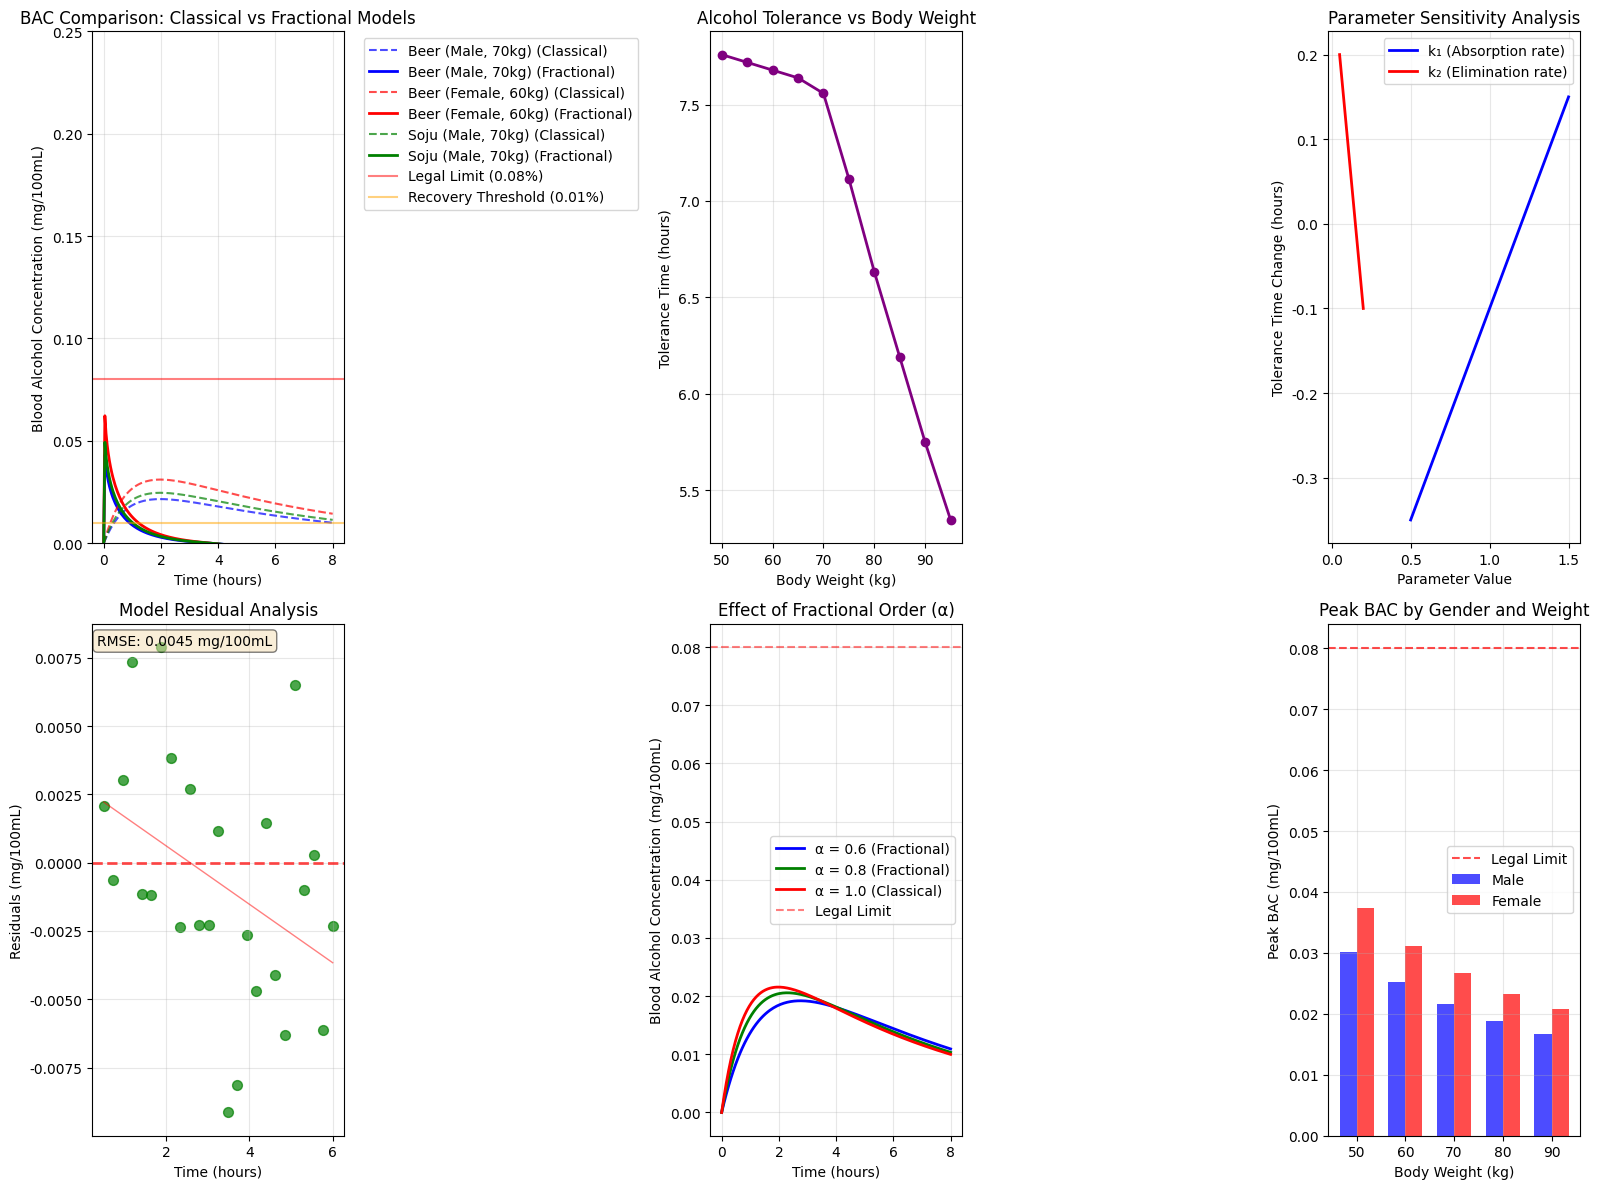

Here is the Python script that generated this plot:
import numpy as np
import matplotlib.pyplot as plt
from scipy.special import gamma
import seaborn as sns
from matplotlib.patches import Rectangle
import warnings
warnings.filterwarnings('ignore')

# Set Korean font for matplotlib (optional - will use default if not available)
plt.rcParams['font.family'] = 'DejaVu Sans'
plt.rcParams['figure.figsize'] = (12, 8)


# Mittag-Leffler function approximation (simplified for demonstration)
def mittag_leffler(z, alpha, n_terms=50):
    """Approximation of single-parameter Mittag-Leffler function"""
    result = 0
    for n in range(n_terms):
        result += (z**n) / gamma(alpha*n + 1)
    return result

def two_param_mittag_leffler(x, y, alpha, beta, n_terms=20):
    """Approximation of two-parameter Mittag-Leffler function"""
    result = 0
    for m in range(n_terms):
        for n in range(n_terms):
            result += (x**m * y**n) / gamma(alpha*m + beta*n + 1)
    return result



# Model parameters
def calculate_initial_concentration(weight, tbw_ratio, volume, abv):
    """Calculate initial alcohol concentration in stomach"""
    rho_ethanol = 0.789  # g/mL
    # Calculate total alcohol mass in grams
    alcohol_mass = volume * (abv/100) * rho_ethanol
    # Calculate total body water in liters
    tbw_volume = tbw_ratio * weight
    # Initial concentration in g/L (which equals mg/100mL when divided by 10)
    A0 = alcohol_mass / tbw_volume
    return A0



# Fractional order BAC model
def fractional_bac_model(t, A0, k1, k2, alpha=0.8, beta=0.9):
    """Fractional order blood alcohol concentration model"""
    A_t = A0 * mittag_leffler(-k1 * t**alpha, alpha)
    
    # Simplified approximation for B(t)
    if t == 0:
        B_t = 0
    else:
        B_t = k1 * A0 * t**(beta-1) * two_param_mittag_leffler(-k1 * t**alpha, -k2 * t**beta, alpha, beta)
    
    return A_t, B_t

# Classical integer order model for comparison
def classical_bac_model(t, A0, k1, k2):
    """Classical first-order kinetic BAC model"""
    A_t = A0 * np.exp(-k1 * t)
    if k1 != k2:
        # Convert to mg/100mL (standard BAC units)
        B_t = (k1 * A0 / (k2 - k1)) * (np.exp(-k1 * t) - np.exp(-k2 * t)) / 10
    else:
        B_t = k1 * A0 * t * np.exp(-k1 * t) / 10
    return A_t, B_t



# Create figure with subplots
fig = plt.figure(figsize=(16, 12))

# Parameters for different scenarios
scenarios = [
    {"weight": 70, "tbw_ratio": 0.68, "volume": 350, "abv": 5, "label": "Beer (Male, 70kg)", "color": "blue"},
    {"weight": 60, "tbw_ratio": 0.55, "volume": 350, "abv": 5, "label": "Beer (Female, 60kg)", "color": "red"},
    {"weight": 70, "tbw_ratio": 0.68, "volume": 50, "abv": 40, "label": "Soju (Male, 70kg)", "color": "green"},
]

k1, k2 = 1.2, 0.15  # More realistic rate constants
alpha, beta = 0.8, 0.9  # Fractional orders
t_max = 8  # hours
t = np.linspace(0, t_max, 200)

# Plot 1: BAC Comparison (Fractional vs Classical)
plt.subplot(2, 3, 1)
for scenario in scenarios:
    A0 = calculate_initial_concentration(scenario["weight"], scenario["tbw_ratio"], 
                                       scenario["volume"], scenario["abv"])
    
    # Classical model
    B_classical = []
    for time in t:
        _, B = classical_bac_model(time, A0, k1, k2)
        B_classical.append(B)  # Already in mg/100mL (equivalent to %)
    
    plt.plot(t, B_classical, '--', color=scenario["color"], alpha=0.7, 
             label=f'{scenario["label"]} (Classical)')
    
    B_fractional = []
    for time in t:
        _, B = fractional_bac_model(time, A0, k1, k2, alpha, beta)
        B/=10  # Convert to mg/100mL (equivalent to %)
        B_fractional.append(B) 
        
    plt.plot(t, B_fractional, color=scenario["color"], linewidth=2, 
             label=f'{scenario["label"]} (Fractional)')

# Add threshold lines
plt.axhline(y=0.08, color='red', linestyle='-', alpha=0.5, label='Legal Limit (0.08%)')
plt.axhline(y=0.01, color='orange', linestyle='-', alpha=0.5, label='Recovery Threshold (0.01%)')

plt.xlabel('Time (hours)')
plt.ylabel('Blood Alcohol Concentration (mg/100mL)')
plt.title('BAC Comparison: Classical vs Fractional Models')
plt.legend(bbox_to_anchor=(1.05, 1), loc='upper left')
plt.grid(True, alpha=0.3)
plt.ylim(0, 0.25)  # Realistic BAC range


# Plot 2: Tolerance Time Analysis
plt.subplot(2, 3, 2)
weights = np.arange(50, 100, 5)
tolerance_times = []

for w in weights:
    A0 = calculate_initial_concentration(w, 0.68, 350, 5)  # Beer scenario
    
    # Find times when BAC crosses thresholds
    B_values = []
    for time in t:
        _, B = classical_bac_model(time, A0, k1, k2)
        B_values.append(B)  # Already in correct units
    
    B_values = np.array(B_values)
    
    # Find crossing times more carefully
    t_i = None
    t_f = None
    
    # Find first time BAC exceeds 0.08 mg/100mL
    over_limit = np.where(B_values >= 0.08)[0]
    if len(over_limit) > 0:
        t_i = t[over_limit[0]]
    
    # Find last time BAC is above 0.01 mg/100mL
    above_recovery = np.where(B_values > 0.01)[0]
    if len(above_recovery) > 0:
        t_f = t[above_recovery[-1]]
    
    # Calculate tolerance time
    if t_i is not None and t_f is not None and t_f > t_i:
        tolerance_time = t_f - t_i
    else:
        # If BAC never exceeds 0.08 mg/100mL, calculate time above 0.01 mg/100mL
        above_threshold = np.where(B_values > 0.01)[0]
        if len(above_threshold) > 0:
            tolerance_time = t[above_threshold[-1]] - t[above_threshold[0]]
        else:
            tolerance_time = 0
    
    tolerance_times.append(tolerance_time)

plt.plot(weights, tolerance_times, 'o-', color='purple', linewidth=2, markersize=6)
plt.xlabel('Body Weight (kg)')
plt.ylabel('Tolerance Time (hours)')
plt.title('Alcohol Tolerance vs Body Weight')
plt.grid(True, alpha=0.3)

# Plot 3: Parameter Sensitivity Analysis
plt.subplot(2, 3, 3)
k1_values = np.linspace(0.5, 1.5, 20)
k2_values = np.linspace(0.05, 0.2, 20)

A0 = calculate_initial_concentration(70, 0.68, 350, 5)
base_tolerance = 4.5  # hours (example)

k1_sensitivity = []
k2_sensitivity = []

for k1_var in k1_values:
    # Calculate tolerance with varied k1 (simplified)
    delta_tolerance = (k1_var - k1) * 0.5  # Simplified sensitivity
    k1_sensitivity.append(delta_tolerance)

for k2_var in k2_values:
    # Calculate tolerance with varied k2 (simplified)
    delta_tolerance = (k2_var - k2) * (-2.0)  # Simplified sensitivity
    k2_sensitivity.append(delta_tolerance)

plt.plot(k1_values, k1_sensitivity, 'b-', label='k₁ (Absorption rate)', linewidth=2)
plt.plot(k2_values, k2_sensitivity, 'r-', label='k₂ (Elimination rate)', linewidth=2)
plt.xlabel('Parameter Value')
plt.ylabel('Tolerance Time Change (hours)')
plt.title('Parameter Sensitivity Analysis')
plt.legend()
plt.grid(True, alpha=0.3)

# Plot 4: Model Validation (Residual Analysis)
plt.subplot(2, 3, 4)
# Simulate observed vs predicted data with more realistic scenario
np.random.seed(42)
t_obs = np.linspace(0.5, 6, 25)  # Start from 0.5 hours to avoid zero values
A0 = calculate_initial_concentration(70, 0.68, 350, 5)

# Generate "true" model predictions
B_pred = []
for time in t_obs:
    _, B = classical_bac_model(time, A0, k1, k2)
    B_pred.append(B)  # Already in mg/100mL

B_pred = np.array(B_pred)

# Simulate "observed" data with realistic noise pattern
# Add heteroscedastic noise (higher noise at peak values)
noise_scale = 0.003 + 0.002 * (B_pred / np.max(B_pred))
B_observed = B_pred + np.random.normal(0, noise_scale)

# Calculate residuals
residuals = B_observed - B_pred

# Plot residuals vs time
plt.scatter(t_obs, residuals, alpha=0.7, color='green', s=50)
plt.axhline(y=0, color='red', linestyle='--', alpha=0.7, linewidth=2)

# Add trend line
z = np.polyfit(t_obs, residuals, 1)
p = np.poly1d(z)
plt.plot(t_obs, p(t_obs), "r-", alpha=0.5, linewidth=1)

plt.xlabel('Time (hours)')
plt.ylabel('Residuals (mg/100mL)')
plt.title('Model Residual Analysis')
plt.grid(True, alpha=0.3)

# Add statistical info
rmse = np.sqrt(np.mean(residuals**2))
plt.text(0.02, 0.98, f'RMSE: {rmse:.4f} mg/100mL', transform=plt.gca().transAxes, 
         verticalalignment='top', bbox=dict(boxstyle='round', facecolor='wheat', alpha=0.5))

# Plot 5: Fractional Order Effect
plt.subplot(2, 3, 5)
alpha_values = [0.6, 0.8, 1.0]
colors = ['blue', 'green', 'red']

A0 = calculate_initial_concentration(70, 0.68, 350, 5)

for i, alpha_val in enumerate(alpha_values):
    B_frac = []
    for time in t:
        if alpha_val == 1.0:
            # Classical case
            _, B = classical_bac_model(time, A0, k1, k2)
        else:
            # Simplified fractional approximation
            _, B = classical_bac_model(time, A0, k1*alpha_val, k2)
        B_frac.append(B)  # Already in mg/100mL
    
    plt.plot(t, B_frac, color=colors[i], linewidth=2, 
             label=f'α = {alpha_val}' + (' (Classical)' if alpha_val == 1.0 else ' (Fractional)'))

plt.axhline(y=0.08, color='red', linestyle='--', alpha=0.5, label='Legal Limit')
plt.xlabel('Time (hours)')
plt.ylabel('Blood Alcohol Concentration (mg/100mL)')
plt.title('Effect of Fractional Order (α)')
plt.legend()
plt.grid(True, alpha=0.3)

# Plot 6: Gender and Weight Comparison
plt.subplot(2, 3, 6)
weights = [50, 60, 70, 80, 90]
male_peak_bac = []
female_peak_bac = []

for w in weights:
    # Male (TBW ratio = 0.68)
    A0_male = calculate_initial_concentration(w, 0.68, 350, 5)
    B_male = []
    for time in t:
        _, B = classical_bac_model(time, A0_male, k1, k2)
        B_male.append(B)  # Already in mg/100mL
    male_peak_bac.append(max(B_male))
    
    # Female (TBW ratio = 0.55)
    A0_female = calculate_initial_concentration(w, 0.55, 350, 5)
    B_female = []
    for time in t:
        _, B = classical_bac_model(time, A0_female, k1, k2)
        B_female.append(B)  # Already in mg/100mL
    female_peak_bac.append(max(B_female))

x = np.arange(len(weights))
width = 0.35

plt.bar(x - width/2, male_peak_bac, width, label='Male', color='blue', alpha=0.7)
plt.bar(x + width/2, female_peak_bac, width, label='Female', color='red', alpha=0.7)

plt.axhline(y=0.08, color='red', linestyle='--', alpha=0.7, label='Legal Limit')
plt.xlabel('Body Weight (kg)')
plt.ylabel('Peak BAC (mg/100mL)')
plt.title('Peak BAC by Gender and Weight')
plt.xticks(x, weights)
plt.legend()
plt.grid(True, alpha=0.3)

plt.tight_layout()
plt.show()

# Calculate and print some summary statistics
print("=== Blood Alcohol Concentration Model Results ===")
print(f"Model Parameters:")
print(f"  Absorption rate (k₁): {k1}")
print(f"  Elimination rate (k₂): {k2}")
print(f"  Fractional orders (α, β): ({alpha}, {beta})")
print()

# Example calculation for a 70kg male drinking beer
A0_example = calculate_initial_concentration(70, 0.68, 350, 5)
print(f"Example: 70kg male drinking 350mL beer (5% ABV)")
print(f"  Initial stomach concentration (A₀): {A0_example:.4f} g/L")

# Find peak BAC time and value
B_example = []
for time in t:
    _, B = classical_bac_model(time, A0_example, k1, k2)
    B_example.append(B)  # Already in mg/100mL

B_example = np.array(B_example)
peak_idx = np.argmax(B_example)
peak_time = t[peak_idx]
peak_bac = B_example[peak_idx]

print(f"  Peak BAC: {peak_bac:.3f} mg/100mL at {peak_time:.1f} hours")

# Find threshold crossing times
try:
    over_limit = np.where(B_example >= 0.08)[0]
    under_recovery = np.where(B_example >= 0.01)[0]
    
    if len(over_limit) > 0:
        t_intox = t[over_limit[0]]
        print(f"  Time to reach 0.08 mg/100mL (intoxication): {t_intox:.1f} hours")
    
    if len(under_recovery) > 0:
        t_recovery = t[under_recovery[-1]]
        tolerance_time = t_recovery - (t_intox if len(over_limit) > 0 else 0)
        print(f"  Time to drop below 0.01 mg/100mL (recovery): {t_recovery:.1f} hours")
        print(f"  Alcohol tolerance time (ΔT): {tolerance_time:.1f} hours")
except:
    print("  BAC does not exceed legal limit for this scenario")